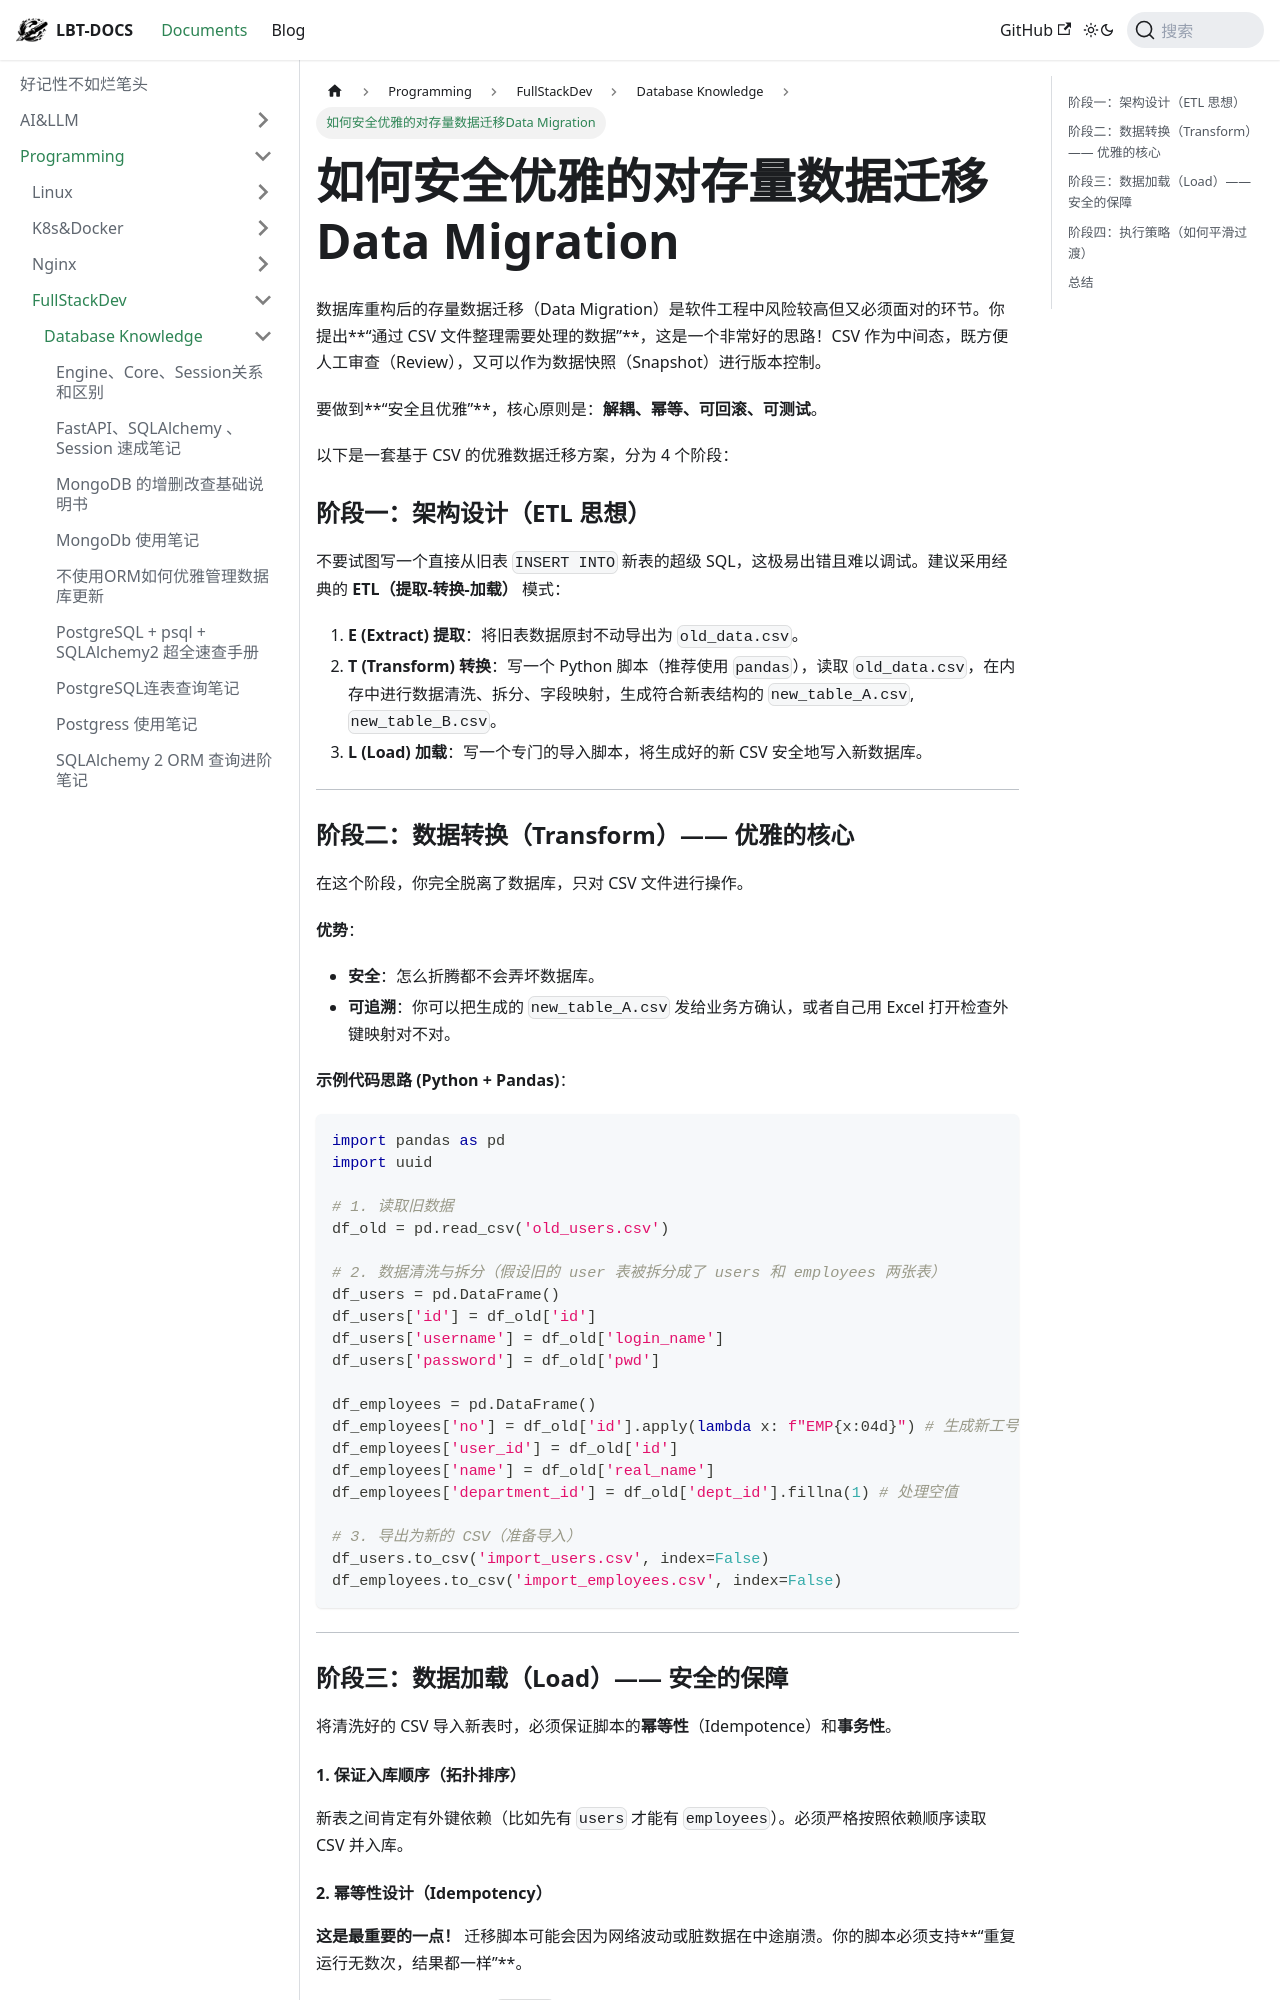

repository: fhvknb/lbt-docs · page: docs/Programming/FullStackDev/Database知识/如何安全优雅的对存量数据迁移Data Migration.html · generator: docusaurus

数据库重构后的存量数据迁移（Data Migration）是软件工程中风险较高但又必须面对的环节。你提出**“通过 CSV 文件整理需要处理的数据”**，这是一个非常好的思路！CSV 作为中间态，既方便人工审查（Review），又可以作为数据快照（Snapshot）进行版本控制。

要做到**“安全且优雅”**，核心原则是：**解耦、幂等、可回滚、可测试**。

以下是一套基于 CSV 的优雅数据迁移方案，分为 4 个阶段：

### 阶段一：架构设计（ETL 思想）

不要试图写一个直接从旧表 `INSERT INTO` 新表的超级 SQL，这极易出错且难以调试。建议采用经典的 **ETL（提取-转换-加载）** 模式：

1. **E (Extract) 提取**：将旧表数据原封不动导出为 `old_data.csv`。
2. **T (Transform) 转换**：写一个 Python 脚本（推荐使用 `pandas`），读取 `old_data.csv`，在内存中进行数据清洗、拆分、字段映射，生成符合新表结构的 `new_table_A.csv`, `new_table_B.csv`。
3. **L (Load) 加载**：写一个专门的导入脚本，将生成好的新 CSV 安全地写入新数据库。

---

### 阶段二：数据转换（Transform）—— 优雅的核心

在这个阶段，你完全脱离了数据库，只对 CSV 文件进行操作。

**优势**：
* **安全**：怎么折腾都不会弄坏数据库。
* **可追溯**：你可以把生成的 `new_table_A.csv` 发给业务方确认，或者自己用 Excel 打开检查外键映射对不对。

**示例代码思路 (Python + Pandas)**：
```python
import pandas as pd
import uuid

# 1. 读取旧数据
df_old = pd.read_csv('old_users.csv')

# 2. 数据清洗与拆分（假设旧的 user 表被拆分成了 users 和 employees 两张表）
df_users = pd.DataFrame()
df_users['id'] = df_old['id']
df_users['username'] = df_old['login_name']
df_users['password'] = df_old['pwd']

df_employees = pd.DataFrame()
df_employees['no'] = df_old['id'].apply(lambda x: f"EMP{x:04d}") # 生成新工号
df_employees['user_id'] = df_old['id']
df_employees['name'] = df_old['real_name']
df_employees['department_id'] = df_old['dept_id'].fillna(1) # 处理空值

# 3. 导出为新的 CSV（准备导入）
df_users.to_csv('import_users.csv', index=False)
df_employees.to_csv('import_employees.csv', index=False)
```

---

### 阶段三：数据加载（Load）—— 安全的保障

将清洗好的 CSV 导入新表时，必须保证脚本的**幂等性**（Idempotence）和**事务性**。

#### 1. 保证入库顺序（拓扑排序）
新表之间肯定有外键依赖（比如先有 `users` 才能有 `employees`）。必须严格按照依赖顺序读取 CSV 并入库。

#### 2. 幂等性设计（Idempotency）
**这是最重要的一点！** 迁移脚本可能会因为网络波动或脏数据在中途崩溃。你的脚本必须支持**“重复运行无数次，结果都一样”**。

* **方案 A：基于主键的 `UPSERT`**（推荐）
  如果数据已存在则更新（或跳过），不存在则插入。在 SQLAlchemy 中可以使用 `ON CONFLICT DO NOTHING` (PostgreSQL) 或 `INSERT IGNORE` (MySQL)。
* **方案 B：先查后插**
  插入前先查一下 ID 是否存在。
